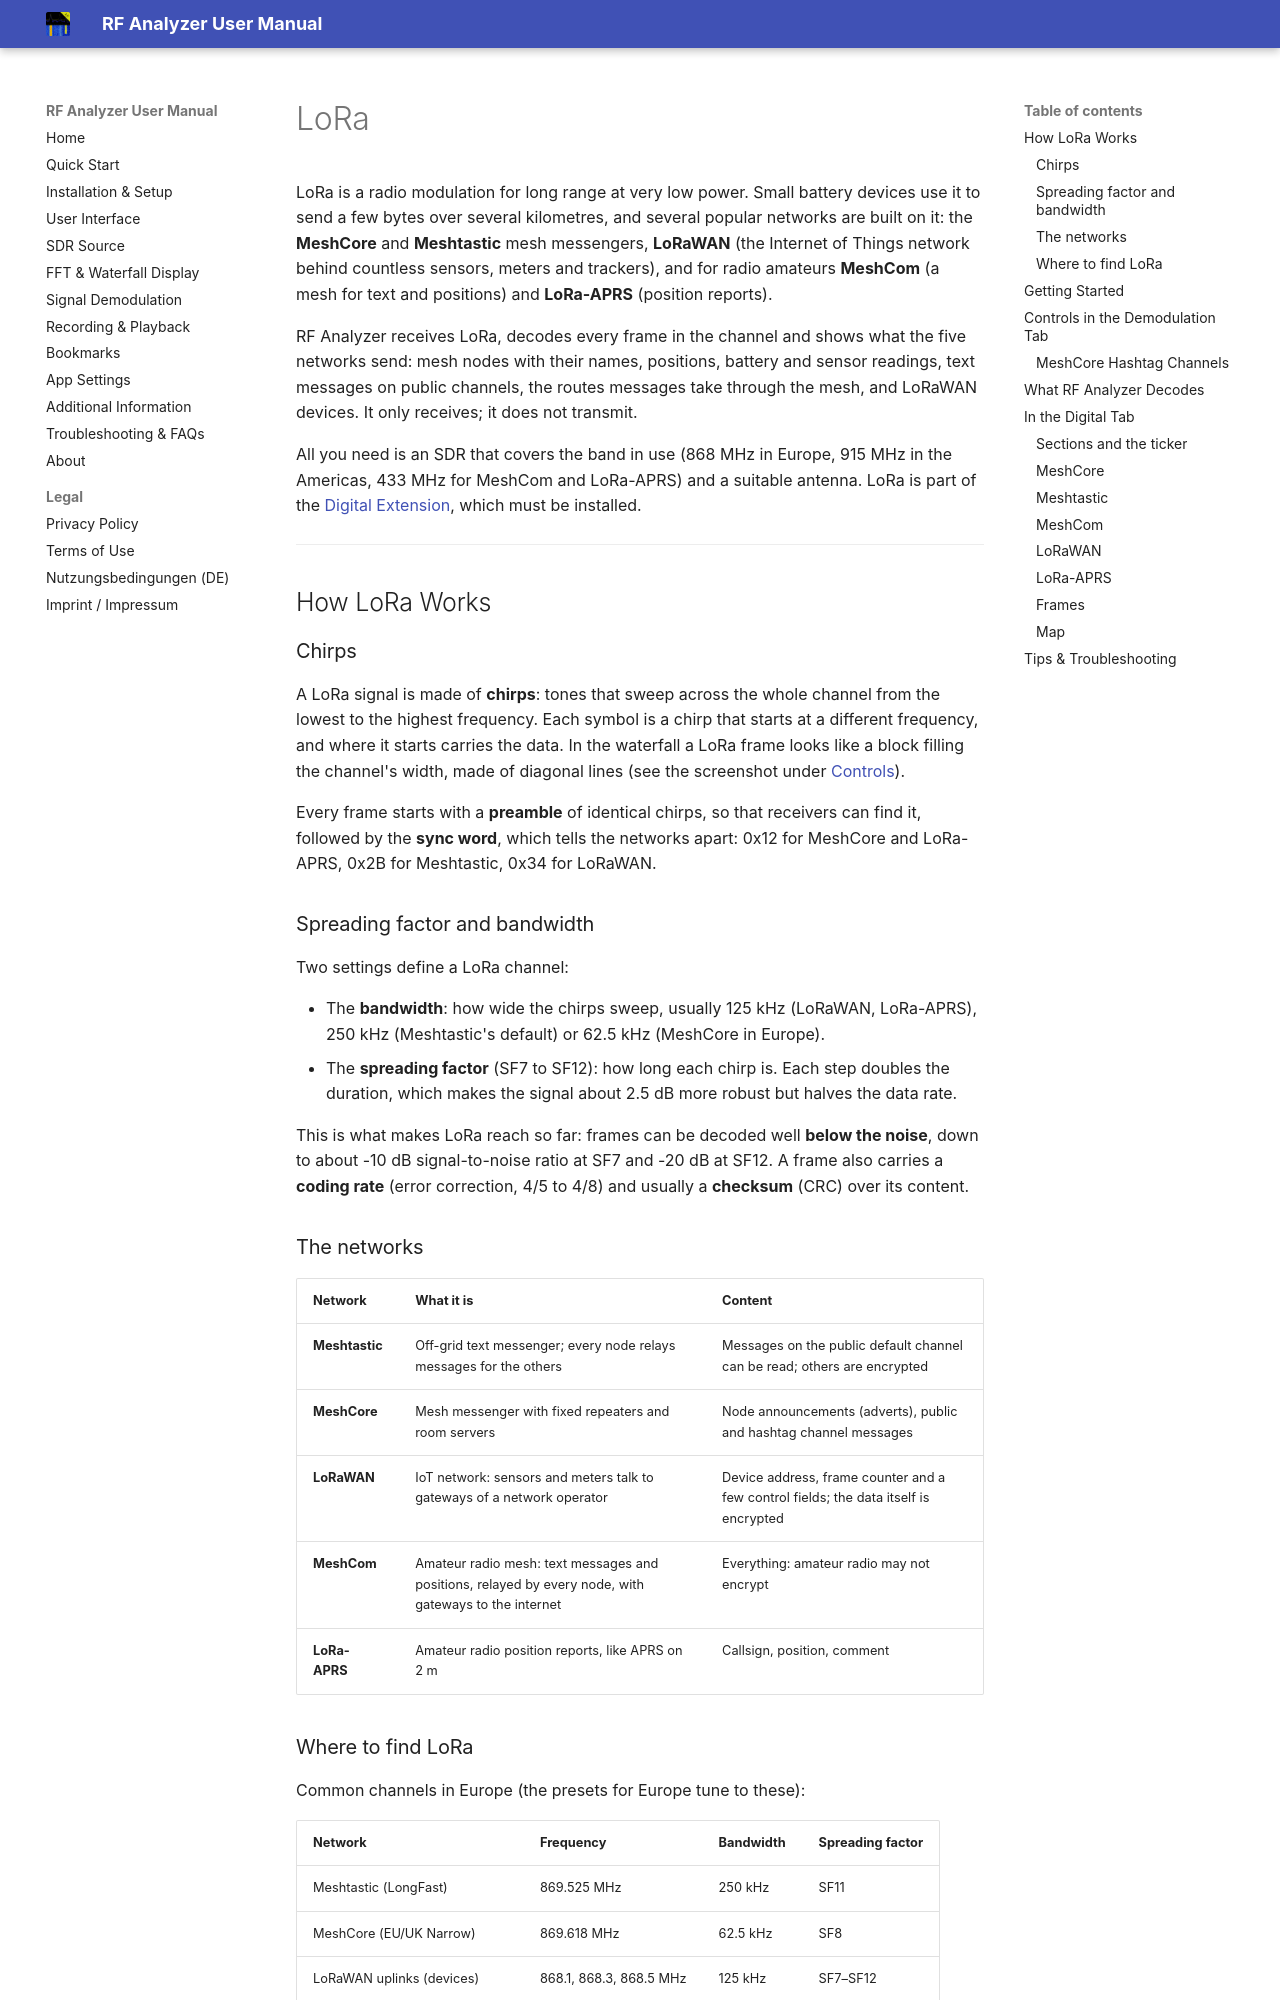

repository: demantz/RFAnalyzer · page: lora.html · generator: mkdocs

---
search:
  exclude: true
---

# LoRa

LoRa is a radio modulation for long range at very low power. Small battery
devices use it to send a few bytes over several kilometres, and several popular
networks are built on it: the **MeshCore** and **Meshtastic** mesh messengers,
**LoRaWAN** (the Internet of Things network behind countless sensors, meters
and trackers), and for radio amateurs **MeshCom** (a mesh for text and
positions) and **LoRa-APRS** (position reports).

RF Analyzer receives LoRa, decodes every frame in the channel and shows what
the five networks send: mesh nodes with their names, positions, battery and
sensor readings, text messages on public channels, the routes messages take
through the mesh, and LoRaWAN devices. It only receives; it does not transmit.

All you need is an SDR that covers the band in use (868 MHz in Europe,
915 MHz in the Americas, 433 MHz for MeshCom and LoRa-APRS) and a suitable
antenna. LoRa is part of the [Digital Extension](./digital-extension.md), which
must be installed.

---

## How LoRa Works

### Chirps

A LoRa signal is made of **chirps**: tones that sweep across the whole channel
from the lowest to the highest frequency. Each symbol is a chirp that starts at
a different frequency, and where it starts carries the data. In the waterfall a
LoRa frame looks like a block filling the channel's width, made of diagonal
lines (see the screenshot under [Controls](#controls-in-the-demodulation-tab)).

Every frame starts with a **preamble** of identical chirps, so that receivers
can find it, followed by the **sync word**, which tells the networks apart:
0x12 for MeshCore and LoRa-APRS, 0x2B for Meshtastic, 0x34 for LoRaWAN.

### Spreading factor and bandwidth

Two settings define a LoRa channel:

- The **bandwidth**: how wide the chirps sweep, usually 125 kHz (LoRaWAN,
  LoRa-APRS), 250 kHz (Meshtastic's default) or 62.5 kHz (MeshCore in Europe).
- The **spreading factor** (SF7 to SF12): how long each chirp is. Each step
  doubles the duration, which makes the signal about 2.5 dB more robust but
  halves the data rate.

This is what makes LoRa reach so far: frames can be decoded well **below the
noise**, down to about -10 dB signal-to-noise ratio at SF7 and -20 dB at SF12.
A frame also carries a **coding rate** (error correction, 4/5 to 4/8) and
usually a **checksum** (CRC) over its content.
